11-way image classification set "datasets" from GitHub (TongZhang-zt/rock_identification); label vocabulary: anhydrite rock, bauxite, bioclastic micrite, chamosite hematite oolite, chert, phosphatic sandstone, residual calcarenitic dolomite, sparry calcarenite, sparry crinoidal limestone, sparry oolitic limestone, sparry peloidal limestone.

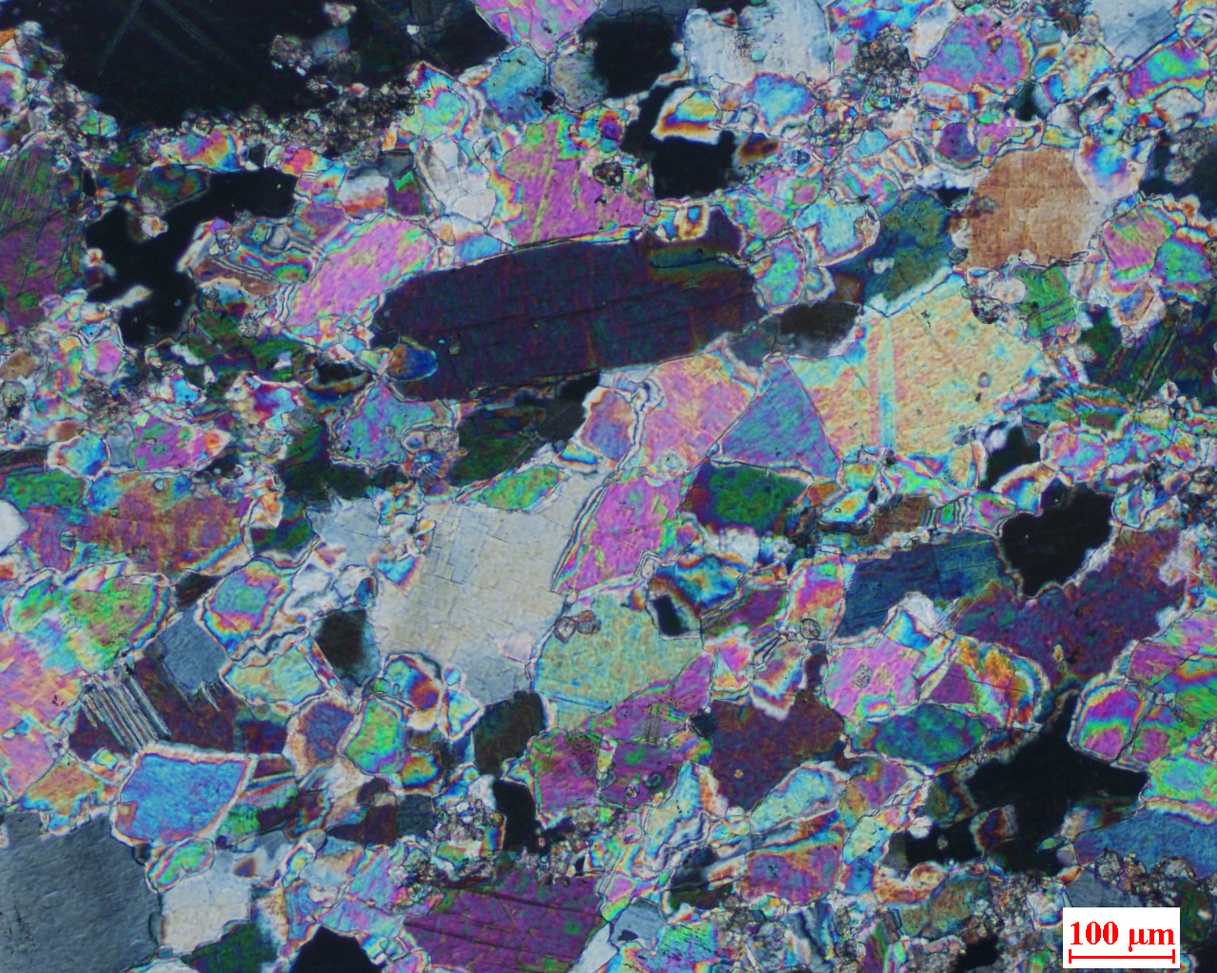
Label: anhydrite rock

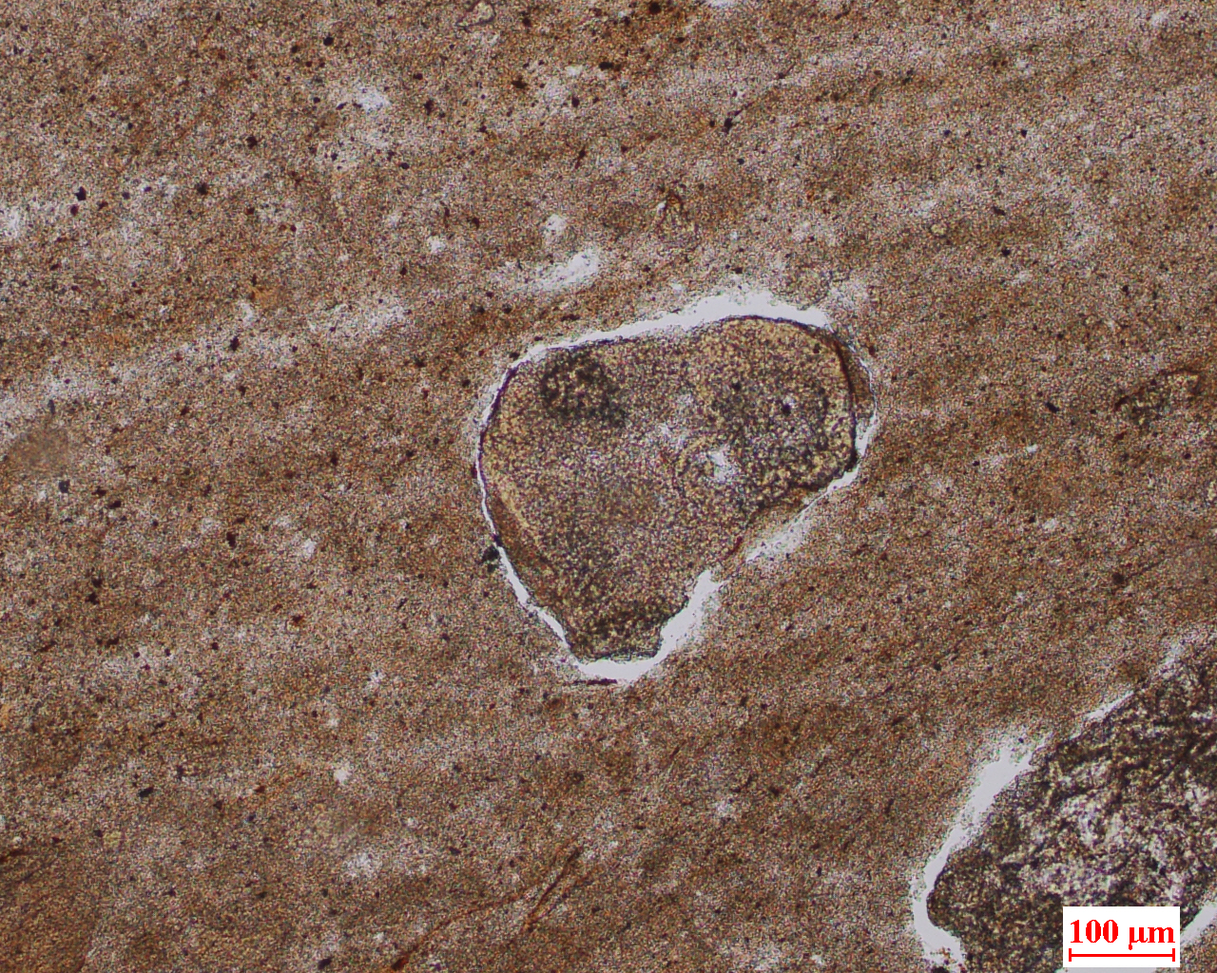
Label: bauxite

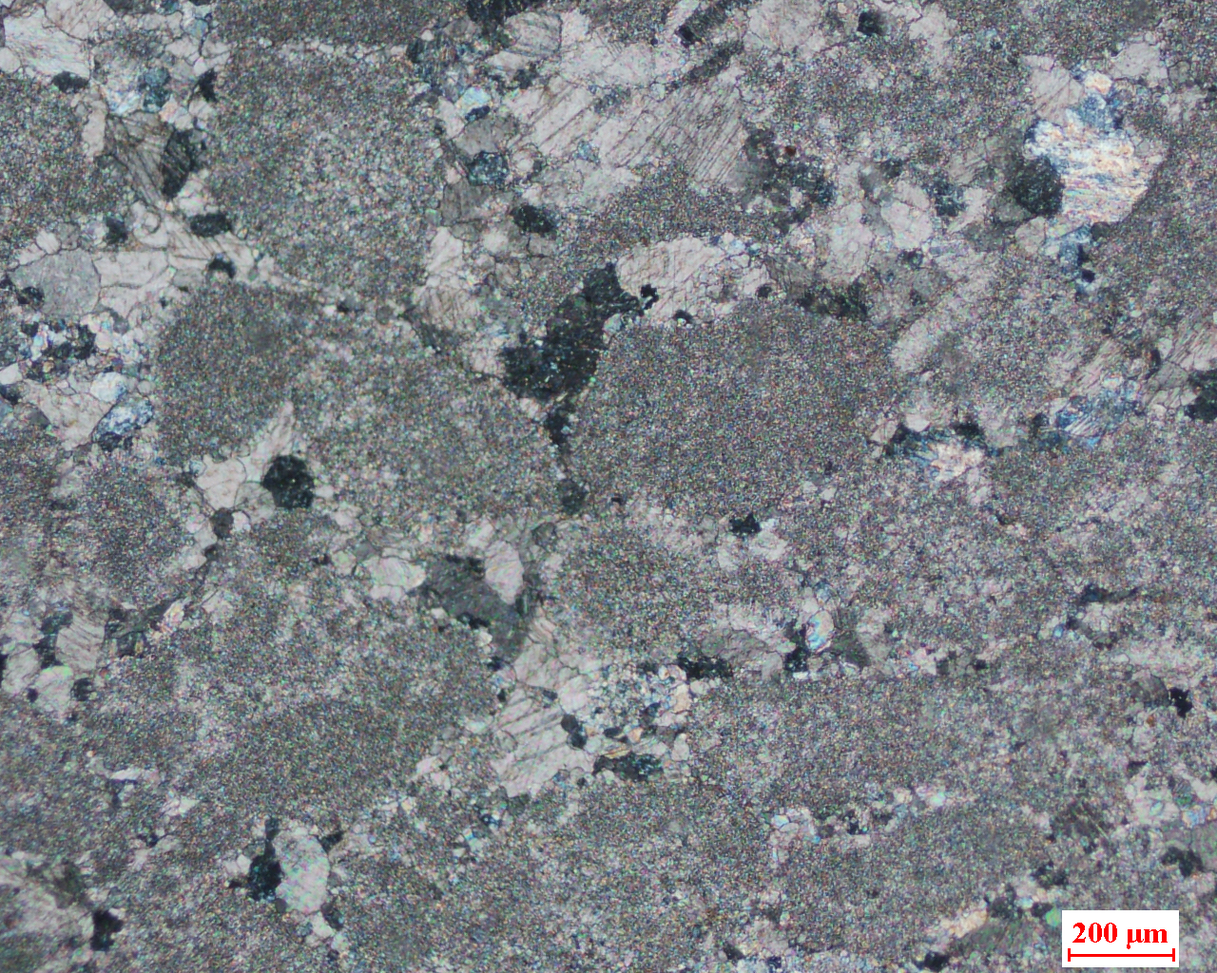
Label: sparry calcarenite

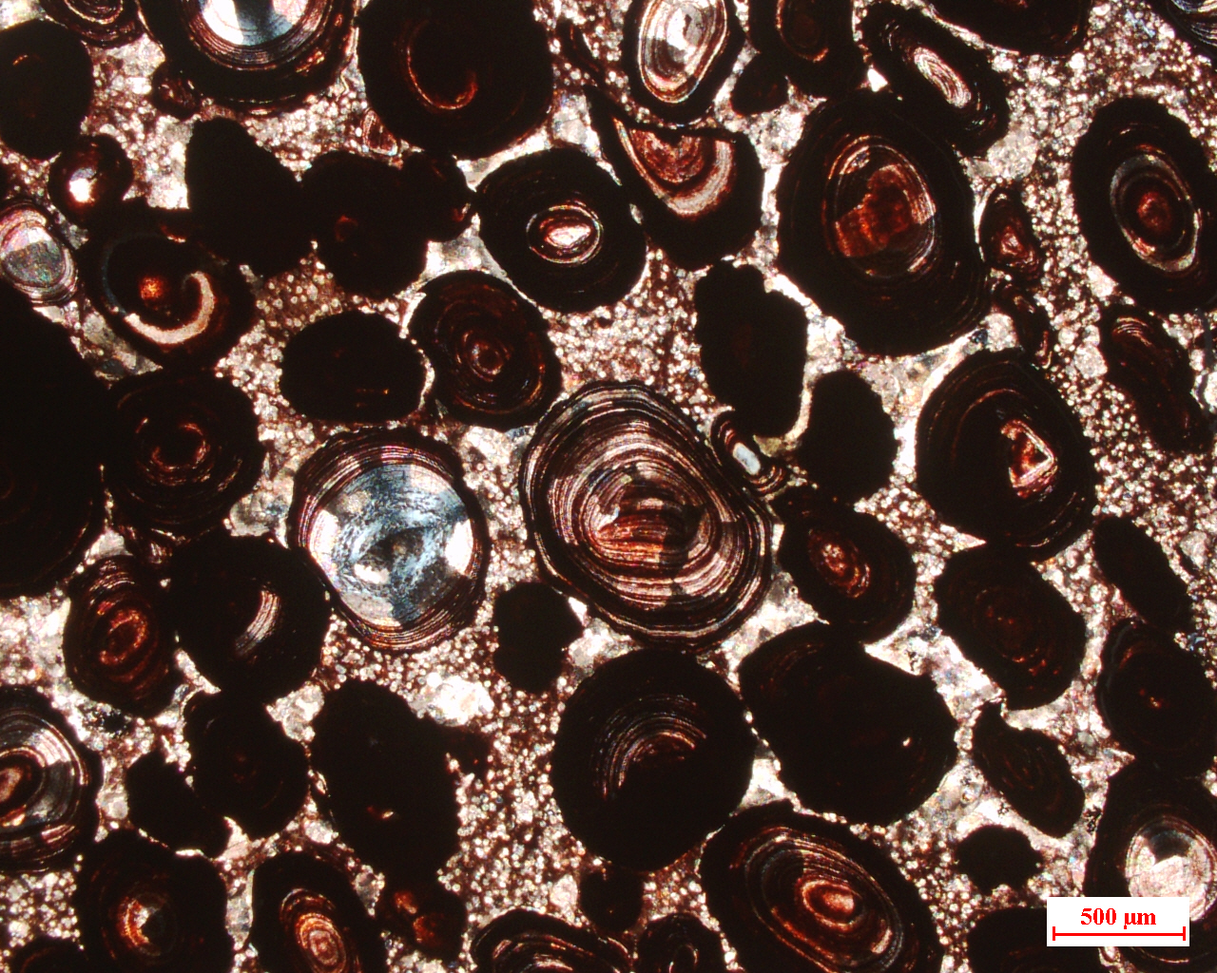
Label: chamosite hematite oolite

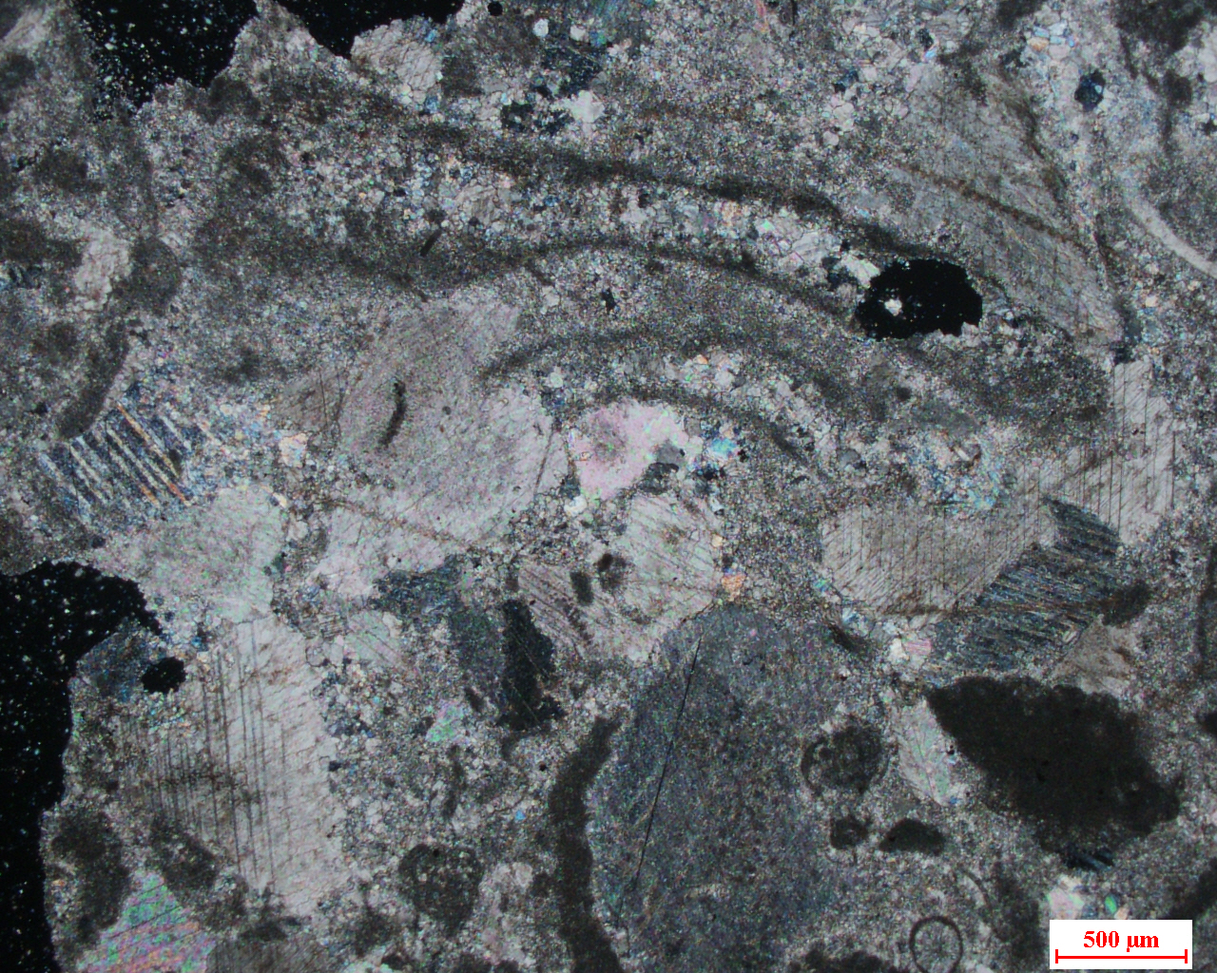
Label: sparry crinoidal limestone

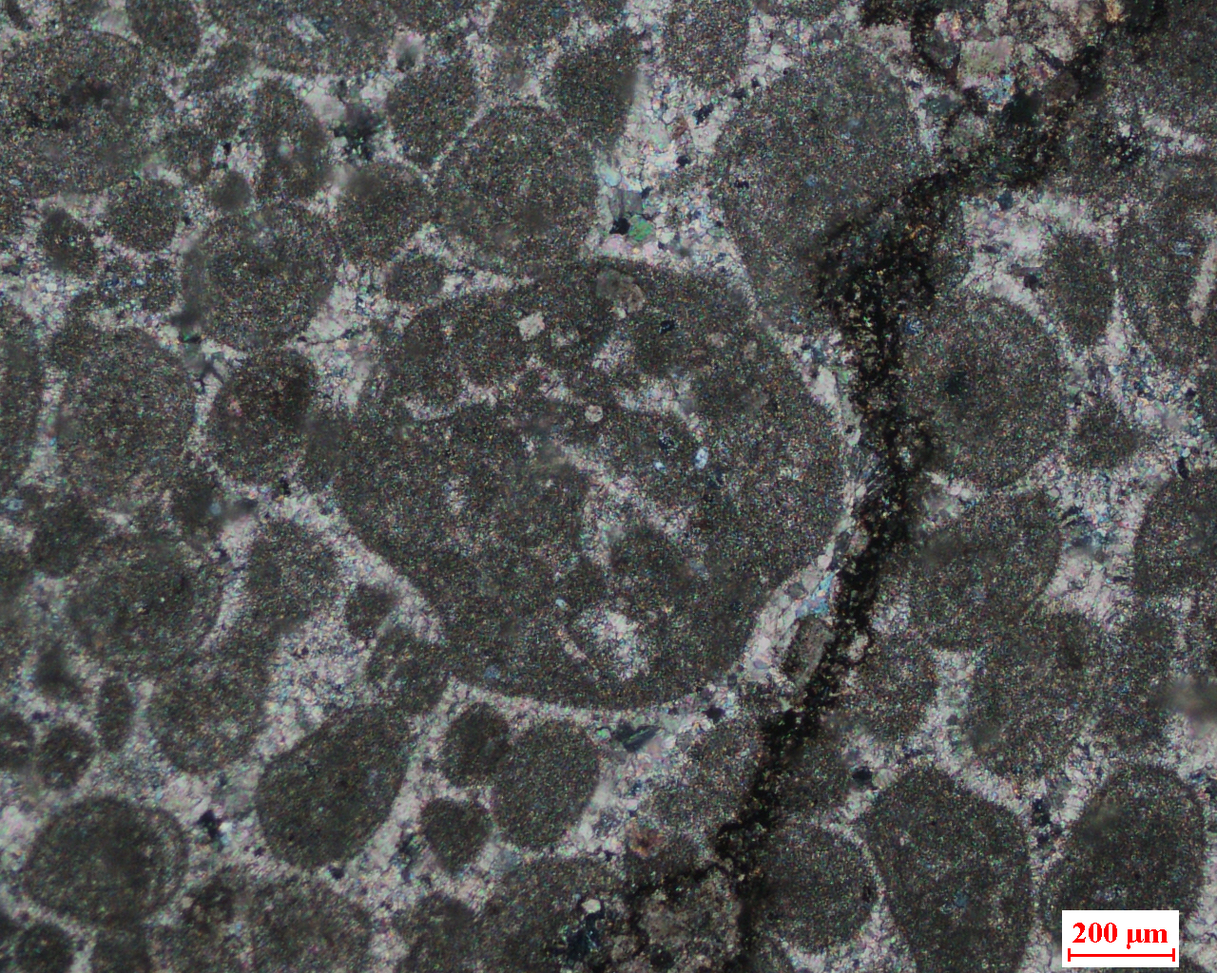
Label: sparry peloidal limestone
